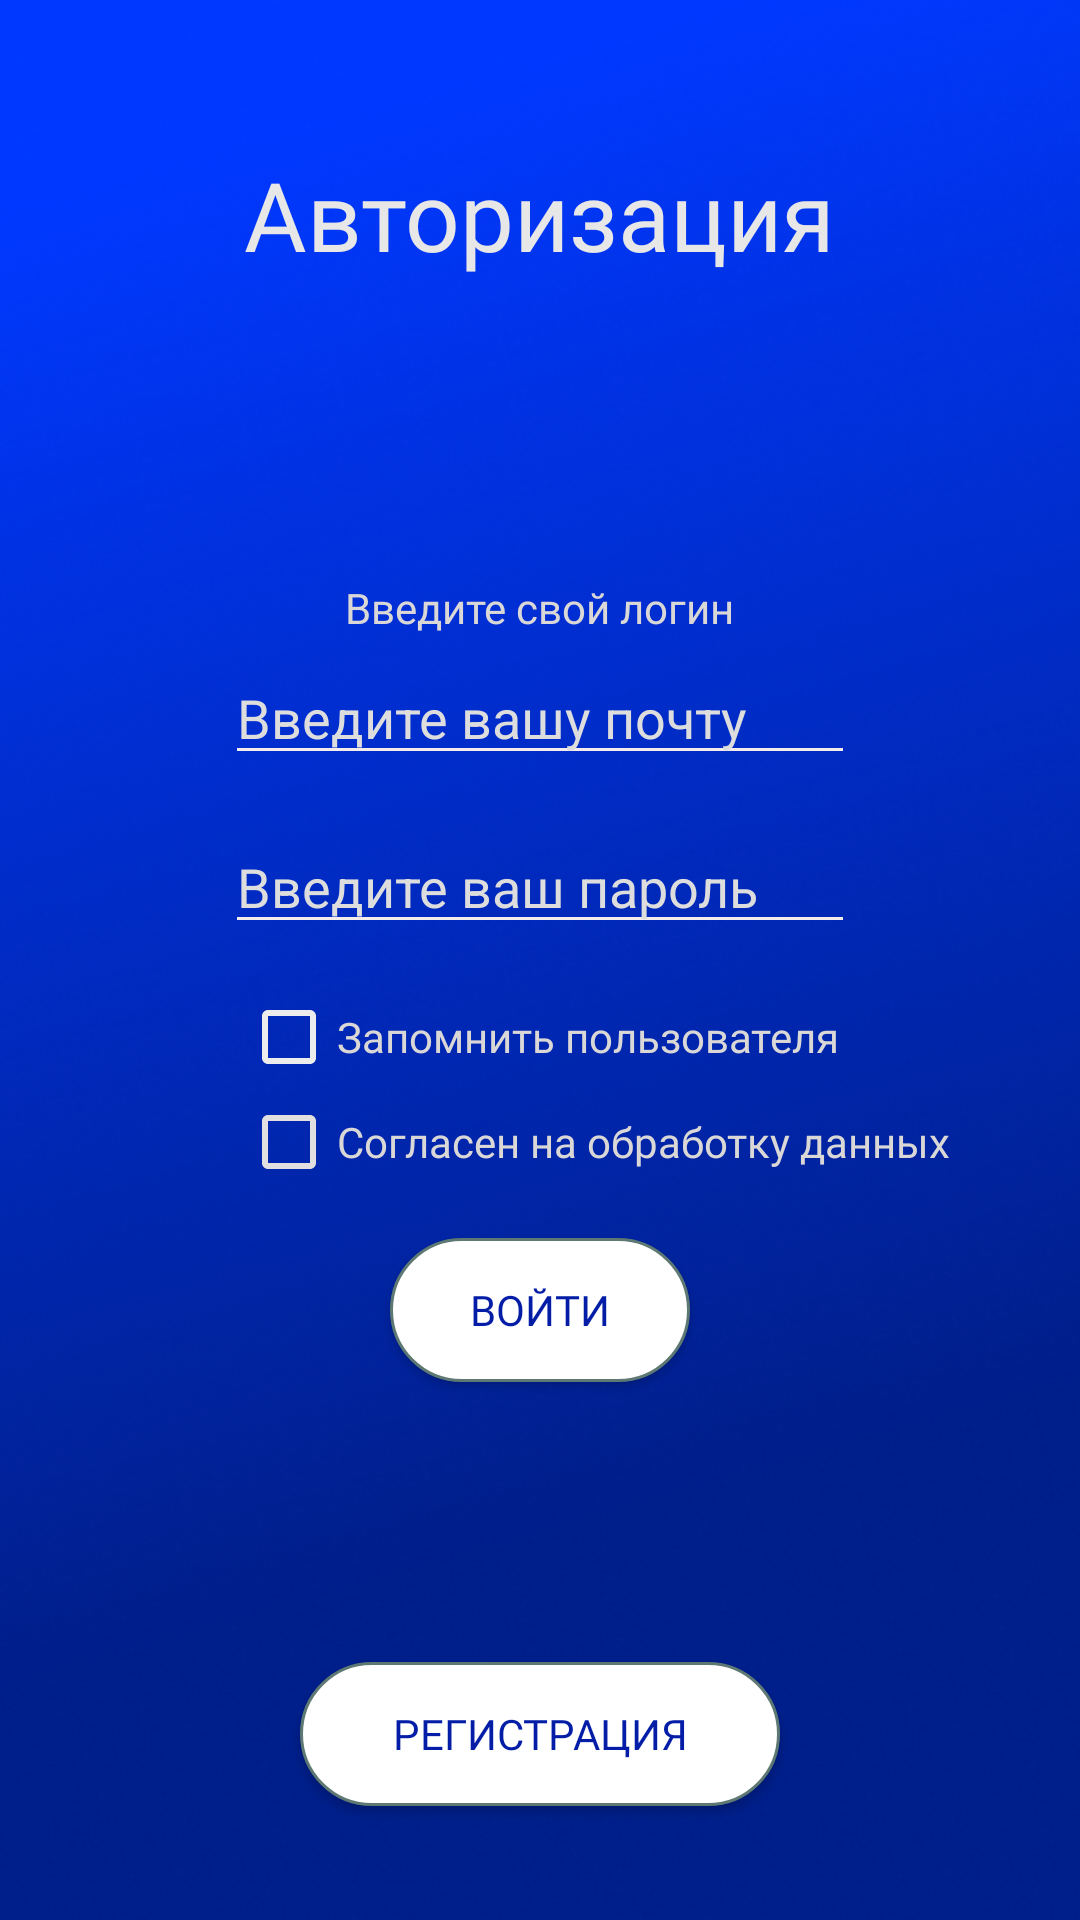

Here is an Android app screen rendered from its layout file. Give the layout XML and the strings, colors and styles it references.
<!-- AndroidManifest.xml: application theme Theme.MyApplication -->
<!-- res/layout/activity_join.xml -->
<?xml version="1.0" encoding="utf-8"?>
<androidx.constraintlayout.widget.ConstraintLayout xmlns:android="http://schemas.android.com/apk/res/android"
    xmlns:app="http://schemas.android.com/apk/res-auto"
    xmlns:tools="http://schemas.android.com/tools"
    android:layout_width="match_parent"
    android:layout_height="match_parent"
    android:background="@drawable/fon1"
    tools:context=".JoinActivity">

    <TextView
        android:id="@+id/titleTextViewAuthorization"
        android:layout_width="wrap_content"
        android:layout_height="wrap_content"
        android:layout_marginTop="50dp"
        android:fontFamily="@font/gilroy_bold"
        android:text="Авторизация"
        android:textColor="#E7E7E7"
        android:textSize="32sp"
        app:layout_constraintEnd_toEndOf="parent"
        app:layout_constraintStart_toStartOf="parent"
        app:layout_constraintTop_toTopOf="parent" />

    <TextView
        android:id="@+id/textView49"
        android:layout_width="wrap_content"
        android:layout_height="wrap_content"
        android:layout_marginTop="100dp"
        android:fontFamily="@font/gilroy_regular"
        android:text="Введите свой логин"
        android:textColor="#DAD7D7"
        app:layout_constraintEnd_toEndOf="parent"
        app:layout_constraintStart_toStartOf="parent"
        app:layout_constraintTop_toBottomOf="@+id/titleTextViewAuthorization"/>

    <EditText
        android:id="@+id/editTextLoginJoin"
        android:layout_width="wrap_content"
        android:layout_height="wrap_content"
        android:layout_marginTop="5dp"
        android:backgroundTint="#F4EBEB"
        android:ems="10"
        android:foregroundTint="#EAE5E5"
        android:hint="Введите вашу почту"
        android:inputType="textEmailAddress"
        android:shadowColor="#F4F2F2"
        android:textColor="#DAD7D7"
        android:textColorHint="#DDDDDD"
        android:textColorLink="#F3F3F3"
        app:layout_constraintEnd_toEndOf="parent"
        app:layout_constraintStart_toStartOf="parent"
        app:layout_constraintTop_toBottomOf="@+id/textView49" />

    <EditText
        android:id="@+id/editTextTextPasswordAuthorization"
        android:layout_width="wrap_content"
        android:layout_height="wrap_content"
        android:layout_marginTop="15dp"
        android:backgroundTint="#F4EBEB"
        android:ems="10"
        android:foregroundTint="#EAE5E5"
        android:hint="Введите ваш пароль"
        android:inputType="textPassword"
        android:shadowColor="#F4F2F2"
        android:textColor="#DAD7D7"
        android:textColorHint="#DDDDDD"
        android:textColorLink="#F3F3F3"
        app:layout_constraintEnd_toEndOf="parent"
        app:layout_constraintStart_toStartOf="parent"
        app:layout_constraintTop_toBottomOf="@+id/editTextLoginJoin" />

    <CheckBox
        android:id="@+id/checkBoxUserDataRememberAuthorization"
        android:layout_width="wrap_content"
        android:layout_height="wrap_content"
        android:layout_marginTop="15dp"
        android:buttonTint="#ECECEC"
        android:fontFamily="@font/gilroy_medium"
        android:text="Запомнить пользователя"
        android:textColor="#DAD7D7"
        app:layout_constraintEnd_toEndOf="parent"
        app:layout_constraintStart_toStartOf="parent"
        app:layout_constraintTop_toBottomOf="@+id/editTextTextPasswordAuthorization" />

    <CheckBox
        android:id="@+id/checkBoxData"
        android:layout_width="wrap_content"
        android:layout_height="wrap_content"
        android:layout_marginTop="3dp"
        android:buttonTint="#E1DFDF"
        android:fontFamily="@font/gilroy_medium"
        android:text="Согласен на обработку данных"
        android:textColor="#DAD7D7"
        app:layout_constraintStart_toStartOf="@+id/checkBoxUserDataRememberAuthorization"
        app:layout_constraintTop_toBottomOf="@+id/checkBoxUserDataRememberAuthorization" />

    <Button
        android:id="@+id/buttonJoinAuthorization"
        android:layout_width="match_parent"
        android:layout_height="wrap_content"
        android:layout_marginBottom="16dp"
        android:layout_marginStart="130dp"
        android:layout_marginEnd="130dp"
        android:layout_marginTop="16dp"
        android:background="@drawable/button_style"
        android:fontFamily="@font/gilroy_bold"
        android:onClick="checkDataFunction"
        android:text="Войти"
        android:textColor="#031DA7"
        app:layout_constraintEnd_toEndOf="parent"
        app:layout_constraintStart_toStartOf="parent"
        app:layout_constraintTop_toBottomOf="@+id/checkBoxData" />

    <TextView
        android:id="@+id/textViewErrorOutputAuthorization"
        android:layout_width="wrap_content"
        android:layout_height="wrap_content"
        android:layout_marginTop="20dp"
        android:textColor="#FFFFFF"
        app:layout_constraintEnd_toEndOf="parent"
        app:layout_constraintStart_toStartOf="parent"
        app:layout_constraintTop_toBottomOf="@+id/buttonJoinAuthorization" />

    <Button
        android:id="@+id/buttonRegistrationAuthorization"
        android:layout_width="match_parent"
        android:layout_height="wrap_content"
        android:layout_marginStart="100dp"
        android:layout_marginTop="16dp"
        android:layout_marginEnd="100dp"
        android:background="@drawable/button_style"
        android:fontFamily="@font/gilroy_bold"
        android:onClick="registration"
        android:text="Регистрация"
        android:textColor="#031DA7"
        app:layout_constraintBottom_toBottomOf="parent"
        app:layout_constraintEnd_toEndOf="parent"
        app:layout_constraintStart_toStartOf="parent"
        app:layout_constraintTop_toBottomOf="@+id/textViewErrorOutputAuthorization" />

</androidx.constraintlayout.widget.ConstraintLayout>
<!-- resources referenced by this layout -->
<resources>
  <!-- drawable button_style (drawable) -->
  <?xml version="1.0" encoding="utf-8"?>
  <selector xmlns:android="http://schemas.android.com/apk/res/android" >
      <item android:state_pressed="true" >
          <shape android:shape="rectangle"  >
              <corners android:radius="25dip" />
              <stroke android:width="1dip" android:color="#FFFFFF" />
              <gradient android:angle="-90" android:startColor="#FFFFFF" android:endColor="#FFFFFF"  />
          </shape>
      </item>
      <item android:state_focused="true">
          <shape android:shape="rectangle"  >
              <corners android:radius="25dip" />
              <stroke android:width="1dip" android:color="#FFFFFF" />
              <solid android:color="#FFFFFF"/>
          </shape>
      </item>
      <item >
          <shape android:shape="rectangle"  >
              <corners android:radius="25dip" />
              <stroke android:width="1dip" android:color="#5e7974" />
              <gradient android:angle="-90" android:startColor="#FFFFFF" android:endColor="#FFFFFF" />
          </shape>
      </item>
  </selector>
  <!-- drawable fon1: png bitmap (drawable, 237913 bytes) -->
  <style name="Theme.MyApplication" parent="Theme.AppCompat.Light.NoActionBar">
          
          <item name="colorPrimary">@color/purple_500</item>
          <item name="colorPrimaryVariant">@color/purple_700</item>
          <item name="colorOnPrimary">@color/white</item>
          
          <item name="colorSecondary">@color/teal_200</item>
          <item name="colorSecondaryVariant">@color/teal_700</item>
          <item name="colorOnSecondary">@color/black</item>
          
          <item name="android:statusBarColor" tools:targetApi="l">?attr/colorPrimaryVariant</item>
          
      </style>
  <!-- not gathered from this repository: default colours our renderer supplied (Android Studio template values) -->
  <color name="purple_500">#FF6200EE</color>
  <color name="purple_700">#FF3700B3</color>
  <color name="teal_200">#FF03DAC5</color>
  <color name="teal_700">#FF018786</color>
  <color name="black">#FF000000</color>
  <color name="white">#FFFFFFFF</color>
</resources>
